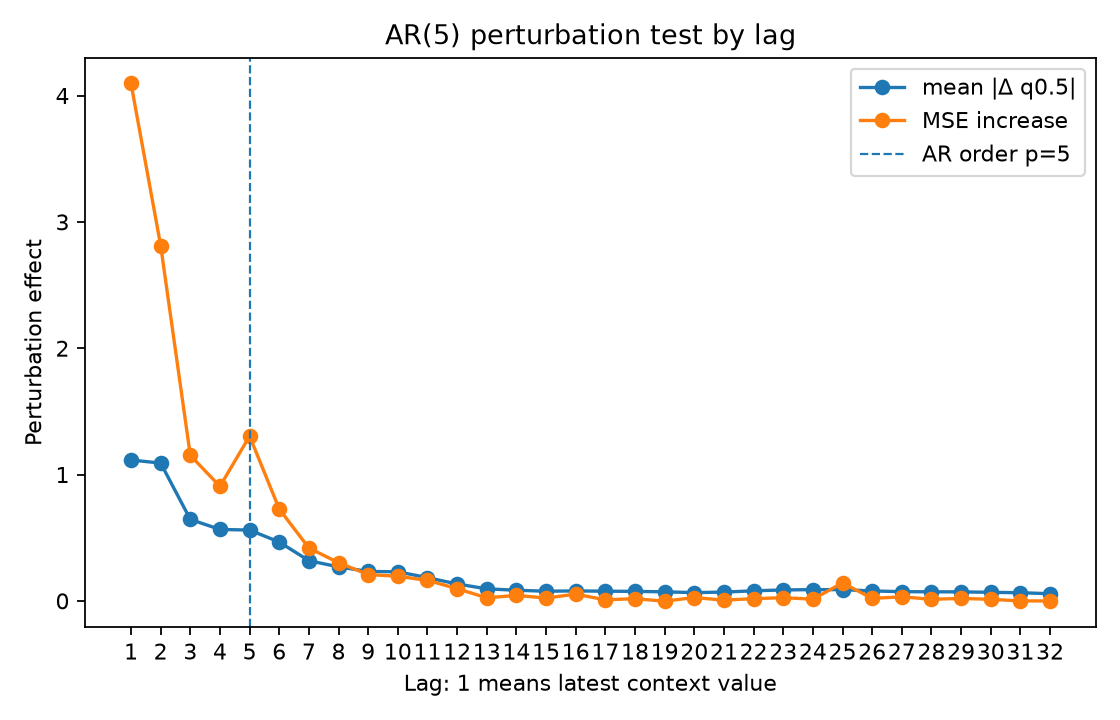

Source data for this figure (header and first rows):
lag, true_lag, is_within_ar_order, true_lag_within_ar_order, mean_abs_delta, mean_squared_delta, mse_to_conditional_mean_after_perturb, mse_increase_to_conditional_mean
1.0, 1.0, 1.0, 1.0, 1.115, 3.969, 6.131, 4.096
2.0, 2.0, 1.0, 1.0, 1.091, 3.136, 4.848, 2.813
3.0, 3.0, 1.0, 1.0, 0.6448, 1.066, 3.186, 1.151
4.0, 4.0, 1.0, 1.0, 0.5654, 0.8575, 2.942, 0.9068
5.0, 5.0, 1.0, 1.0, 0.5604, 1.238, 3.34, 1.304
6.0, 6.0, 0.0, 0.0, 0.4657, 0.6309, 2.762, 0.7268
7.0, 7.0, 0.0, 0.0, 0.3179, 0.3609, 2.454, 0.4184
8.0, 8.0, 0.0, 0.0, 0.2693, 0.2614, 2.337, 0.3021
9.0, 9.0, 0.0, 0.0, 0.233, 0.1922, 2.243, 0.2081
10.0, 10.0, 0.0, 0.0, 0.23, 0.1928, 2.23, 0.1951
11.0, 11.0, 0.0, 0.0, 0.1839, 0.1581, 2.197, 0.162
12.0, 12.0, 0.0, 0.0, 0.1336, 0.08159, 2.132, 0.09676
13.0, 13.0, 0.0, 0.0, 0.0954, 0.03991, 2.059, 0.02399
14.0, 14.0, 0.0, 0.0, 0.08395, 0.03303, 2.079, 0.04333
15.0, 15.0, 0.0, 0.0, 0.07628, 0.02843, 2.057, 0.02196
16.0, 16.0, 0.0, 0.0, 0.07884, 0.03731, 2.089, 0.05347
17.0, 17.0, 0.0, 0.0, 0.07644, 0.02353, 2.043, 0.007905
18.0, 18.0, 0.0, 0.0, 0.07521, 0.02547, 2.053, 0.01749
19.0, 19.0, 0.0, 0.0, 0.07145, 0.02878, 2.032, -0.002845
20.0, 20.0, 0.0, 0.0, 0.06538, 0.02816, 2.062, 0.02635
21.0, 21.0, 0.0, 0.0, 0.06959, 0.02539, 2.041, 0.005527
22.0, 22.0, 0.0, 0.0, 0.07953, 0.03039, 2.053, 0.01721
23.0, 23.0, 0.0, 0.0, 0.0863, 0.03408, 2.06, 0.02513
24.0, 24.0, 0.0, 0.0, 0.08898, 0.04005, 2.049, 0.01329
25.0, 25.0, 0.0, 0.0, 0.08866, 0.08293, 2.177, 0.142
26.0, 26.0, 0.0, 0.0, 0.07862, 0.02939, 2.055, 0.01976
27.0, 27.0, 0.0, 0.0, 0.07285, 0.02424, 2.067, 0.03195
28.0, 28.0, 0.0, 0.0, 0.07185, 0.01897, 2.048, 0.01279
29.0, 29.0, 0.0, 0.0, 0.07119, 0.02171, 2.054, 0.01904
30.0, 30.0, 0.0, 0.0, 0.06765, 0.01688, 2.048, 0.0126
31.0, 31.0, 0.0, 0.0, 0.06437, 0.01262, 2.035, -0.0005252
32.0, 32.0, 0.0, 0.0, 0.05673, 0.01055, 2.035, -0.000417
